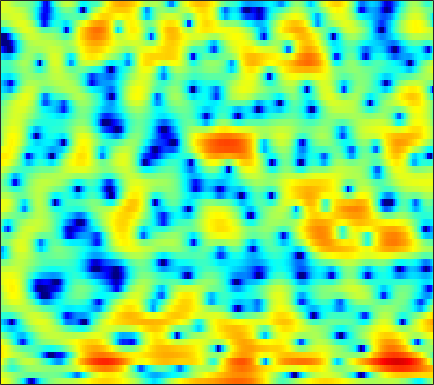

The file beside this chart, header and first rows:
4.6693, 4.3259, 3.7912, 3.1564, 2.6018, 1.7641, 0.7949, -0.041025, -1.3715, -2.9984, -5.0089, -6.9414, -10.303, -15.011, -17.836, -14.742, -10.357, -8, -5.5991, -3.8056, -2.4746, -1.6179, -0.72959, 0.005338
3.407, 3.07, 2.599, 2.115, 1.745, 1.251, 0.776, 0.433, -0.0022, -0.4011, -0.7545, -0.9813, -1.208, -1.352, -1.401, -1.399, -1.324, -1.231, -1.071, -0.8924, -0.7225, -0.6188, -0.5134, -0.478
1.965, 0.9484, -0.5031, -1.896, -2.726, -3.279, -3.127, -2.688, -1.913, -1.15, -0.4944, -0.08978, 0.339, 0.6395, 0.7963, 0.9133, 0.9411, 0.9186, 0.85, 0.7336, 0.5805, 0.4506, 0.2786, 0.1318
4.482, 3.27, 1.528, -0.1226, -0.9917, -1.326, -0.7707, -0.08974, 0.8405, 1.605, 2.137, 2.394, 2.544, 2.484, 2.321, 1.935, 1.352, 0.8071, -0.05842, -1.071, -2.248, -3.226, -4.547, -5.9
5.734, 5.228, 4.547, 3.91, 3.471, 2.956, 2.515, 2.22, 1.872, 1.534, 1.187, 0.8932, 0.4237, -0.1626, -0.7005, -1.591, -2.728, -3.792, -5.567, -7.936, -11.17, -14.58, -22.06, -28.76
5.662, 5.102, 4.306, 3.455, 2.797, 1.905, 1.02, 0.3884, -0.3662, -0.9994, -1.453, -1.668, -1.827, -1.911, -1.957, -2.07, -2.276, -2.505, -2.881, -3.344, -3.811, -4.127, -4.399, -4.424
3.971, 3.259, 2.201, 0.9783, -0.07723, -1.724, -3.74, -5.605, -8.743, -12.64, -14.13, -11.93, -8.521, -5.924, -4.445, -2.926, -1.793, -1.162, -0.505, 3.8282e-05, 0.3858, 0.6116, 0.8734, 1.118
0.479, -0.1513, -1.041, -1.993, -2.745, -3.802, -4.931, -5.786, -6.866, -7.592, -7.549, -6.928, -5.548, -4.017, -2.914, -1.621, -0.5198, 0.1698, 0.9188, 1.489, 1.913, 2.144, 2.365, 2.489
-4.177, -4.743, -5.598, -6.487, -6.991, -7.243, -6.901, -6.331, -5.342, -4.284, -3.202, -2.388, -1.351, -0.3566, 0.3307, 1.153, 1.834, 2.244, 2.673, 2.943, 3.058, 3.055, 2.918, 2.636
-6.997, -7.397, -8.858, -11.85, -15.92, -22.27, -13.78, -9.559, -5.86, -3.288, -1.391, -0.2529, 0.9573, 1.893, 2.457, 3.051, 3.459, 3.662, 3.786, 3.745, 3.522, 3.245, 2.702, 1.942
-3.41, -3.296, -3.289, -3.336, -3.309, -3.022, -2.42, -1.774, -0.8252, 0.1418, 0.9917, 1.538, 2.119, 2.544, 2.746, 2.906, 2.926, 2.853, 2.651, 2.347, 1.928, 1.53, 0.8646, 0.02579
-0.2741, 0.02811, 0.421, 0.7791, 1.031, 1.342, 1.622, 1.814, 2.035, 2.178, 2.222, 2.187, 2.033, 1.772, 1.492, 1.019, 0.4658, 0.02703, -0.5893, -1.154, -1.66, -2.002, -2.407, -2.763
0.7254, 1.438, 2.229, 2.852, 3.203, 3.531, 3.684, 3.685, 3.533, 3.198, 2.676, 2.155, 1.29, 0.228, -0.705, -2.109, -3.662, -4.895, -6.537, -7.972, -8.839, -8.923, -8.409, -7.58
0.7581, 1.933, 3.138, 3.992, 4.424, 4.732, 4.774, 4.61, 4.147, 3.401, 2.366, 1.388, -0.1943, -2.112, -3.733, -6.192, -9.007, -11.4, -15.34, -21.55, -39, -25.18, -17.83, -14.04
1.886, 2.925, 3.995, 4.723, 5.06, 5.237, 5.098, 4.786, 4.09, 3.046, 1.613, 0.2683, -1.95, -4.739, -7.25, -11.27, -15.81, -18.75, -20.04, -19.48, -18.75, -18.14, -17.35, -16.78
3.188, 3.793, 4.423, 4.838, 4.999, 5.008, 4.76, 4.409, 3.688, 2.67, 1.323, 0.07354, -1.939, -4.428, -6.617, -9.963, -13.44, -15.28, -15.85, -15.18, -14.62, -14.55, -15.09, -16.54
3.272, 3.565, 3.874, 4.068, 4.129, 4.084, 3.885, 3.621, 3.111, 2.415, 1.53, 0.7487, -0.4278, -1.725, -2.733, -4.079, -5.302, -6.071, -6.898, -7.517, -7.986, -8.286, -8.65, -8.929
2.195, 2.317, 2.487, 2.644, 2.739, 2.813, 2.799, 2.718, 2.508, 2.175, 1.722, 1.304, 0.6709, -0.02359, -0.5698, -1.29, -1.986, -2.466, -3.026, -3.501, -3.88, -4.107, -4.322, -4.455
-0.2057, -0.1676, 0.09524, 0.5373, 0.9149, 1.396, 1.791, 2.001, 2.153, 2.148, 1.997, 1.798, 1.423, 0.9617, 0.5787, 0.04688, -0.4697, -0.8389, -1.264, -1.596, -1.835, -1.954, -2.048, -2.087
-6.785, -6.794, -4.987, -2.747, -1.295, 0.244, 1.36, 1.963, 2.49, 2.737, 2.733, 2.585, 2.207, 1.654, 1.147, 0.3919, -0.3593, -0.8635, -1.373, -1.628, -1.632, -1.509, -1.26, -0.9775
-8.271, -8.319, -5.459, -2.558, -0.8478, 0.8803, 2.125, 2.803, 3.396, 3.671, 3.632, 3.39, 2.793, 1.831, 0.8442, -0.8462, -2.985, -4.761, -6.618, -6.59, -5.019, -3.705, -2.245, -1.204
0.01515, -0.1981, -0.09331, 0.3701, 0.8669, 1.602, 2.321, 2.782, 3.255, 3.511, 3.503, 3.292, 2.712, 1.726, 0.6687, -1.267, -4.012, -6.701, -10.39, -9.83, -6.58, -4.642, -2.869, -1.831
0.04969, -0.6482, -1.302, -1.444, -1.174, -0.4308, 0.5059, 1.198, 2.002, 2.587, 2.927, 3.015, 2.893, 2.522, 2.096, 1.364, 0.52, -0.07849, -0.6919, -0.9976, -1.026, -0.9664, -0.9395, -1.104
-2.814, -5.369, -10.17, -13.54, -10.16, -5.661, -2.676, -1.081, 0.4693, 1.551, 2.286, 2.658, 2.962, 3.076, 3.059, 2.927, 2.716, 2.512, 2.204, 1.872, 1.49, 1.161, 0.6147, -0.09899
-1.363, -2.875, -4.797, -5.651, -5.168, -3.725, -2.235, -1.288, -0.2812, 0.4864, 1.082, 1.443, 1.857, 2.2, 2.398, 2.588, 2.679, 2.665, 2.543, 2.288, 1.901, 1.518, 0.8929, 0.1303
1.963, 1.472, 0.864, 0.3753, 0.08991, -0.183, -0.4206, -0.6166, -0.918, -1.189, -1.279, -1.149, -0.668, 0.03595, 0.6052, 1.286, 1.764, 1.979, 2.058, 1.9, 1.522, 1.113, 0.4331, -0.3487
4.131, 3.938, 3.561, 3.038, 2.532, 1.667, 0.5218, -0.6073, -2.631, -5.507, -9.049, -9.972, -6.867, -3.439, -1.522, 0.2744, 1.4, 1.883, 2.096, 1.872, 1.237, 0.5203, -0.7215, -2.147
4.045, 4.077, 3.908, 3.51, 3.073, 2.26, 1.151, 0.1001, -1.653, -3.799, -5.786, -6.149, -4.579, -2.276, -0.7549, 0.7627, 1.76, 2.152, 2.226, 1.779, 0.7635, -0.4383, -2.804, -6.518
1.791, 1.95, 1.903, 1.621, 1.296, 0.7675, 0.1983, -0.2197, -0.7009, -0.9855, -1.037, -0.8439, -0.3574, 0.3191, 0.8534, 1.494, 1.935, 2.105, 2.067, 1.692, 0.9532, 0.1498, -1.237, -2.874
0.006704, -0.05285, -0.4506, -1.154, -1.832, -2.719, -3.333, -3.471, -3.188, -2.516, -1.677, -1.026, -0.1827, 0.592, 1.097, 1.667, 2.058, 2.242, 2.324, 2.23, 1.96, 1.663, 1.169, 0.6359
-0.3736, -0.8586, -1.984, -3.79, -5.737, -9.534, -14.87, -15.25, -10.15, -6.435, -3.92, -2.545, -1.131, -0.06119, 0.5791, 1.244, 1.755, 2.028, 2.269, 2.384, 2.394, 2.345, 2.224, 2.058
0.7833, 0.2521, -0.816, -2.329, -3.767, -5.937, -7.678, -7.94, -6.826, -5.179, -3.695, -2.755, -1.729, -0.9172, -0.4056, 0.1583, 0.6232, 0.9052, 1.196, 1.39, 1.511, 1.565, 1.616, 1.651
3.05, 2.728, 2.115, 1.327, 0.6752, -0.2229, -1.045, -1.545, -2.041, -2.39, -2.621, -2.717, -2.712, -2.506, -2.254, -1.807, -1.37, -1.081, -0.8201, -0.6757, -0.6501, -0.6683, -0.6765, -0.5723
5.187, 5.029, 4.682, 4.168, 3.687, 2.886, 1.904, 1.04, -0.3284, -1.976, -3.929, -5.558, -7.388, -7.77, -6.996, -5.504, -4.29, -3.692, -3.333, -3.458, -4.027, -4.702, -5.701, -6.227
5.522, 5.593, 5.558, 5.328, 4.987, 4.31, 3.325, 2.345, 0.6441, -1.662, -4.825, -8.143, -14.46, -15.43, -11.44, -8.022, -6.131, -5.405, -5.116, -5.624, -6.993, -8.773, -12.95, -23.27
3.454, 4.09, 4.707, 5.019, 5.032, 4.759, 4.146, 3.459, 2.252, 0.7587, -0.9466, -2.236, -3.76, -4.764, -5.108, -5.224, -5.202, -5.188, -5.298, -5.623, -6.235, -6.866, -7.763, -8.448
0.4991, 2.099, 3.587, 4.5, 4.889, 5.03, 4.797, 4.398, 3.593, 2.513, 1.19, 0.09226, -1.484, -3.122, -4.324, -5.662, -6.477, -6.623, -6.367, -5.88, -5.485, -5.339, -5.345, -5.592
0.4394, 1.77, 3.153, 4.114, 4.572, 4.862, 4.803, 4.542, 3.908, 2.932, 1.602, 0.3463, -1.767, -4.579, -7.411, -13.07, -21.09, -16.35, -10.66, -7.638, -5.861, -5.026, -4.398, -4.171
0.8742, 1.702, 2.651, 3.386, 3.765, 4.052, 4.068, 3.899, 3.425, 2.665, 1.604, 0.5872, -1.046, -3.027, -4.687, -6.86, -8.174, -8.163, -7.196, -5.989, -4.976, -4.391, -3.838, -3.513
0.353, 1.08, 1.912, 2.567, 2.94, 3.261, 3.379, 3.325, 3.07, 2.612, 1.962, 1.352, 0.4182, -0.5929, -1.351, -2.285, -3.002, -3.368, -3.635, -3.726, -3.726, -3.696, -3.668, -3.658
-0.2183, 0.5064, 1.351, 2.038, 2.456, 2.874, 3.12, 3.199, 3.155, 2.943, 2.573, 2.203, 1.593, 0.8839, 0.3152, -0.4717, -1.256, -1.809, -2.49, -3.087, -3.581, -3.905, -4.292, -4.647
-0.7576, 0.006605, 0.913, 1.698, 2.192, 2.735, 3.139, 3.349, 3.497, 3.485, 3.302, 3.056, 2.575, 1.913, 1.297, 0.3401, -0.7735, -1.691, -2.951, -4.133, -5.077, -5.574, -5.989, -6.324
-1.778, -0.894, 0.1211, 0.9938, 1.575, 2.26, 2.865, 3.246, 3.646, 3.894, 3.955, 3.854, 3.51, 2.889, 2.213, 0.9988, -0.6507, -2.234, -4.929, -8.316, -11.43, -11.62, -9.641, -7.879
-3.685, -2.904, -2.115, -1.474, -0.9625, -0.1569, 0.7826, 1.52, 2.442, 3.197, 3.713, 3.911, 3.9, 3.558, 3.073, 2.063, 0.5907, -0.8796, -3.466, -6.825, -9.956, -9.938, -7.481, -5.221
-6.225, -6.38, -7.153, -8.355, -8.965, -7.992, -5.433, -3.425, -1.172, 0.5184, 1.706, 2.315, 2.779, 2.892, 2.77, 2.361, 1.724, 1.117, 0.2525, -0.5444, -1.067, -1.179, -0.9825, -0.546
-7.061, -7.843, -9.735, -12.99, -16.23, -14.78, -9.461, -6.459, -3.571, -1.555, -0.1494, 0.5886, 1.245, 1.581, 1.658, 1.607, 1.427, 1.262, 1.05, 0.9031, 0.865, 0.9133, 1.071, 1.297
-5.09, -5.335, -5.715, -5.997, -5.974, -5.443, -4.415, -3.459, -2.197, -1.097, -0.2455, 0.2037, 0.5633, 0.6758, 0.6278, 0.4413, 0.203, 0.07733, 0.03608, 0.2021, 0.5457, 0.867, 1.318, 1.734
-2.82, -2.814, -2.751, -2.599, -2.37, -1.943, -1.367, -0.8919, -0.2561, 0.3023, 0.6841, 0.821, 0.7298, 0.2991, -0.2527, -1.313, -2.571, -3.416, -3.754, -2.89, -1.402, -0.2686, 1.009, 1.939
-2.416, -2.499, -2.509, -2.355, -2.089, -1.575, -0.8856, -0.3327, 0.3931, 1.006, 1.393, 1.495, 1.306, 0.6301, -0.3059, -2.354, -5.915, -10.83, -22.39, -8.474, -3.169, -0.7936, 1.311, 2.609
-6.176, -6.735, -7.388, -7.631, -7.376, -6.346, -4.825, -3.567, -2.011, -0.7141, 0.2568, 0.7349, 1.045, 0.972, 0.6609, -0.02961, -0.9123, -1.449, -1.604, -0.9126, 0.2909, 1.221, 2.256, 2.993
-12.64, -14.2, -17.05, -21.71, -24.53, -17.55, -11.74, -8.629, -5.491, -3.183, -1.484, -0.5415, 0.3407, 0.8778, 1.113, 1.259, 1.3, 1.319, 1.42, 1.636, 1.927, 2.171, 2.456, 2.642
-18.35, -20, -20.62, -19.74, -18.25, -14.88, -11.01, -8.325, -5.374, -3.071, -1.318, -0.2931, 0.7218, 1.397, 1.736, 2.001, 2.142, 2.184, 2.201, 2.204, 2.199, 2.185, 2.161, 2.077
-18.91, -22.39, -19.36, -14.3, -11.39, -8.234, -5.608, -3.885, -1.912, -0.3101, 0.9347, 1.637, 2.303, 2.688, 2.797, 2.77, 2.584, 2.392, 2.089, 1.792, 1.563, 1.424, 1.27, 1.11
-6.058, -5.944, -5.269, -4.062, -2.994, -1.485, -0.07189, 0.871, 1.947, 2.789, 3.366, 3.609, 3.686, 3.491, 3.159, 2.49, 1.565, 0.7582, -0.35, -1.286, -1.818, -1.879, -1.683, -1.384
-0.1685, 0.1026, 0.5593, 1.118, 1.579, 2.192, 2.772, 3.146, 3.525, 3.734, 3.727, 3.567, 3.101, 2.301, 1.471, -0.01883, -2.025, -3.961, -7.32, -11.66, -14.22, -12.13, -8.666, -6.269
2.116, 2.328, 2.587, 2.82, 2.981, 3.151, 3.267, 3.302, 3.259, 3.075, 2.72, 2.321, 1.567, 0.5028, -0.5383, -2.305, -4.572, -6.657, -9.924, -13.45, -15.17, -14.19, -11.62, -9.042
3.166, 3.268, 3.321, 3.289, 3.217, 3.083, 2.895, 2.727, 2.462, 2.131, 1.708, 1.29, 0.5784, -0.3652, -1.262, -2.777, -4.655, -6.377, -9, -11.86, -14.46, -15.07, -13.1, -9.981
3.54, 3.474, 3.235, 2.851, 2.486, 1.95, 1.412, 1.046, 0.6556, 0.3942, 0.2144, 0.08202, -0.1715, -0.5959, -1.077, -1.984, -3.266, -4.516, -6.733, -9.873, -14.02, -15.81, -12.12, -7.751
